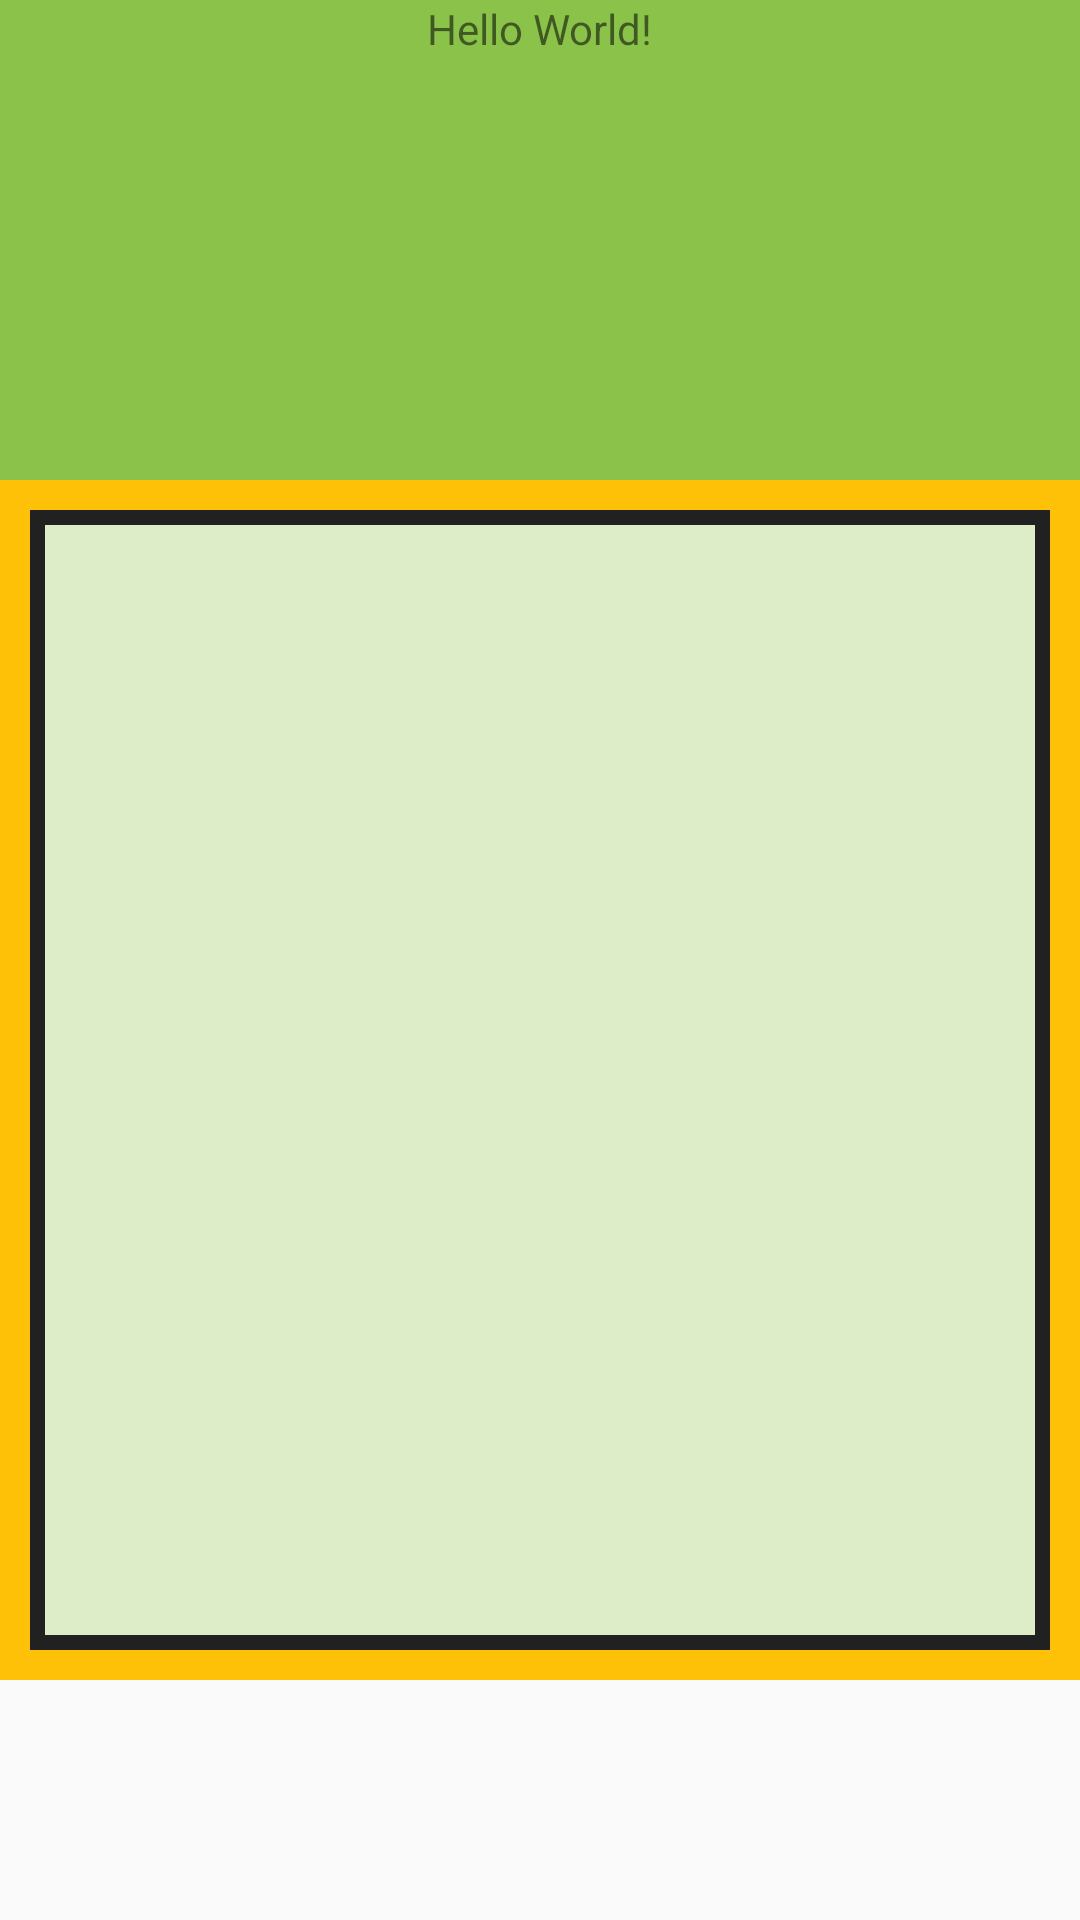

Here is an Android app screen rendered from its layout file. Give the layout XML and the strings, colors and styles it references.
<!-- AndroidManifest.xml: activity theme AppTheme.NoTitleHeader -->
<!-- res/layout/activity_main.xml -->
<?xml version="1.0" encoding="utf-8"?>

<LinearLayout
    xmlns:android="http://schemas.android.com/apk/res/android"
    xmlns:app="http://schemas.android.com/apk/res-auto"
    xmlns:tools="http://schemas.android.com/tools"
    android:layout_width="match_parent"
    android:layout_height="match_parent"
    tools:context="com.app.elisoft.guru.MainActivity"
    app:theme="@style/AppTheme.NoTitleHeader"
    android:orientation="vertical"
    android:weightSum="4">

    <RelativeLayout
        android:layout_width="match_parent"
        android:layout_height="0dp"
        android:layout_weight="1"
        android:gravity="center_horizontal"
        android:orientation="vertical"
        android:background="@color/colorPrimary">

        <TextView
            android:layout_width="wrap_content"
            android:layout_height="wrap_content"
            android:text="Hello World!" />

    </RelativeLayout>

    <RelativeLayout
        android:layout_width="match_parent"
        android:layout_height="0dp"
        android:layout_weight="2.5"
        android:gravity="center_horizontal"
        android:orientation="vertical"
        android:background="@color/colorAccent"
        >

        <RelativeLayout
            android:layout_width="match_parent"
            android:layout_height="match_parent"
            android:layout_margin="10dp"
            android:background="@color/colorPrimaryText">

            <android.support.v7.widget.RecyclerView
                android:layout_width="match_parent"
                android:layout_height="match_parent"
                android:layout_margin="5dp"
                android:padding="2dp"
                android:id="@+id/recycler_view"
                android:background="@color/colorLightPrimary"
                >

            </android.support.v7.widget.RecyclerView>

        </RelativeLayout>

    </RelativeLayout>



</LinearLayout>
<!-- resources referenced by this layout -->
<resources>
  <color name="colorAccent">#FFC107</color>
  <color name="colorLightPrimary">#DCEDC8</color>
  <color name="colorPrimary">#8BC34A</color>
  <color name="colorPrimaryText">#212121</color>
  <style name="AppTheme.NoTitleHeader" parent="AppTheme">
          <item name="windowNoTitle">true</item>
          <item name="windowActionBar">false</item>
      </style>
  <style name="AppTheme" parent="Theme.AppCompat.Light.DarkActionBar">
          
          <item name="colorPrimary">@color/colorPrimary</item>
          <item name="colorPrimaryDark">@color/colorPrimaryDark</item>
          <item name="colorAccent">@color/colorAccent</item>
      </style>
  <color name="colorPrimaryDark">#689F38</color>
</resources>
